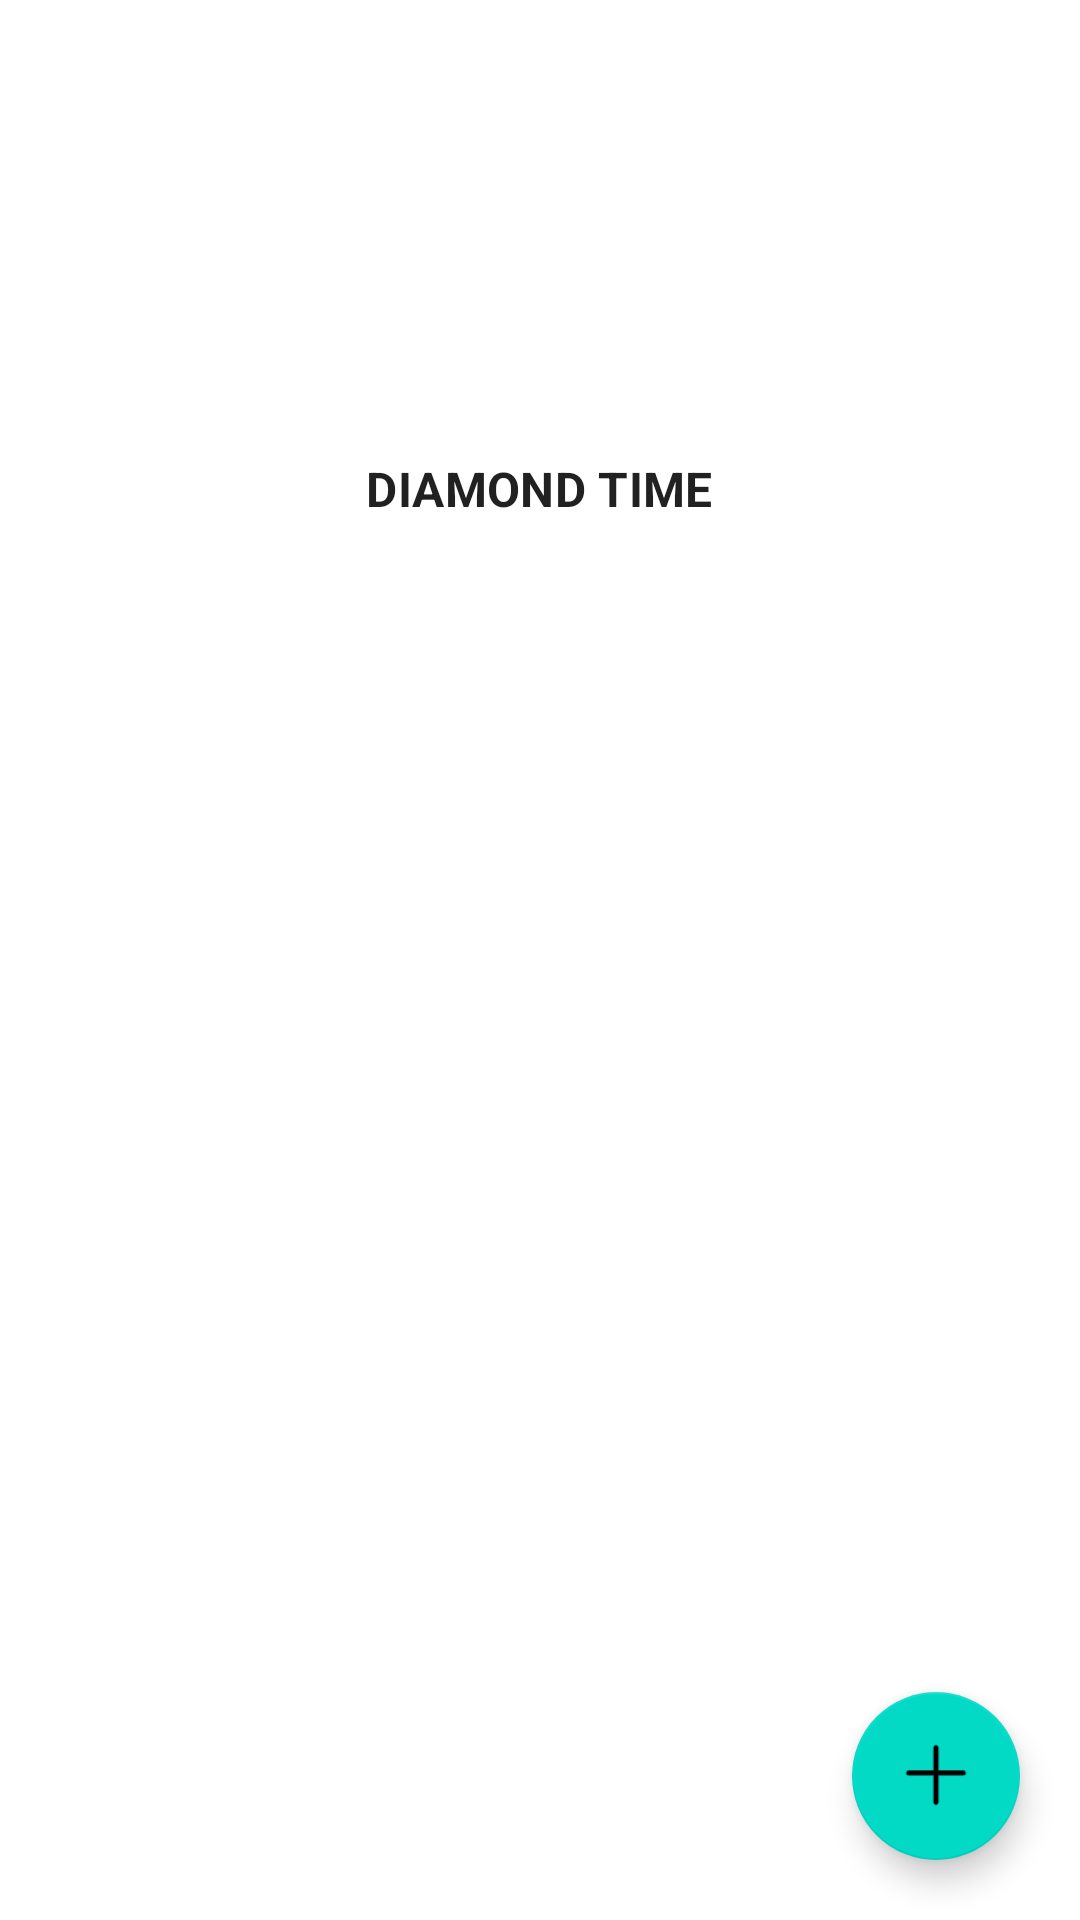

This screen was rendered from an Android layout file. Write that file and the resources it references.
<!-- AndroidManifest.xml: application theme AppTheme -->
<!-- res/layout/activity_main.xml -->
<?xml version="1.0" encoding="utf-8"?>
<androidx.constraintlayout.widget.ConstraintLayout xmlns:android="http://schemas.android.com/apk/res/android"
    xmlns:app="http://schemas.android.com/apk/res-auto"
    xmlns:tools="http://schemas.android.com/tools"
    android:layout_width="match_parent"
    android:layout_height="match_parent"
    tools:context=".MainActivity">



    <androidx.core.widget.NestedScrollView
        android:layout_width="match_parent"
        android:layout_height="match_parent"
        app:layout_constraintTop_toTopOf="parent"
        app:layout_constraintBottom_toBottomOf="parent">

        <LinearLayout
            android:layout_width="match_parent"
            android:layout_height="wrap_content"
            android:orientation="vertical">

            <LinearLayout
                android:id="@+id/ll_brand"
                android:layout_width="match_parent"
                android:layout_height="wrap_content"
                android:clipChildren="false"
                android:clipToPadding="false"
                android:orientation="vertical"
                android:padding="24dp"
                android:paddingTop="16dp">

                <ImageView
                    android:layout_width="64dp"
                    android:layout_height="64dp"
                    android:layout_gravity="center_horizontal"
                    android:layout_marginTop="48dp"
                    android:layout_marginBottom="16dp"
                    android:tint="?android:attr/textColorPrimary"
                    app:srcCompat="@drawable/shr_logo" />

                <TextView
                    android:layout_width="wrap_content"
                    android:layout_height="wrap_content"
                    android:layout_gravity="center_horizontal"
                    android:layout_marginBottom="20dp"
                    android:text="@string/en_app_name"
                    android:textAppearance="@style/TextAppearance.Shrine.Title"
                    android:textAllCaps="true"
                    android:textSize="16sp" />

            </LinearLayout>

            <androidx.recyclerview.widget.RecyclerView
                android:id="@+id/recycle_list"
                android:layout_width="match_parent"
                android:layout_height="match_parent"
                android:overScrollMode="never"/>

        </LinearLayout>


    </androidx.core.widget.NestedScrollView>




    <com.google.android.material.floatingactionbutton.FloatingActionButton
        android:id="@+id/fab"
        android:layout_width="wrap_content"
        android:layout_height="wrap_content"
        android:layout_marginEnd="20dp"
        android:layout_marginBottom="20dp"
        app:srcCompat="@mipmap/icon_add"
        app:layout_constraintEnd_toEndOf="parent"
        app:layout_constraintBottom_toBottomOf="parent"/>


</androidx.constraintlayout.widget.ConstraintLayout>
<!-- resources referenced by this layout -->
<resources>
  <!-- mipmap icon_add: png bitmap (mipmap-hdpi, 462 bytes) -->
  <string name="en_app_name">Diamond Time</string>
  <style name="TextAppearance.Shrine.Title" parent="TextAppearance.MaterialComponents.Headline4">
          <item name="textAllCaps">true</item>
          <item name="android:textStyle">bold</item>
          <item name="android:textColor">?android:attr/textColorPrimary</item>
      </style>
  <style name="AppTheme" parent="Theme.MaterialComponents.Light.NoActionBar">
          
          <item name="colorPrimary">@color/colorPrimary</item>
          <item name="colorPrimaryDark">@color/colorPrimaryDark</item>
          <item name="colorAccent">@color/colorAccent</item>
      </style>
  <color name="colorPrimary">#03DAC5</color>
  <color name="colorPrimaryDark">#FBB8AC</color>
  <color name="colorAccent">#03DAC5</color>
</resources>
